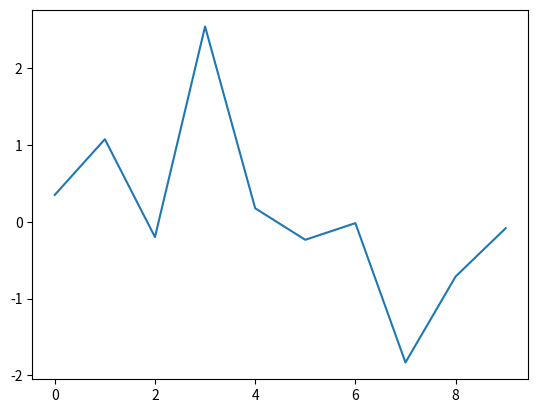

Write Python code to recreate this figure.
import numpy as np
import pandas as pd
import matplotlib.pyplot as plt

df = pd.DataFrame({
    "x": np.arange(10),
    "y": np.random.randn(10)
})

plt.plot(df["x"], df["y"])
plt.show()